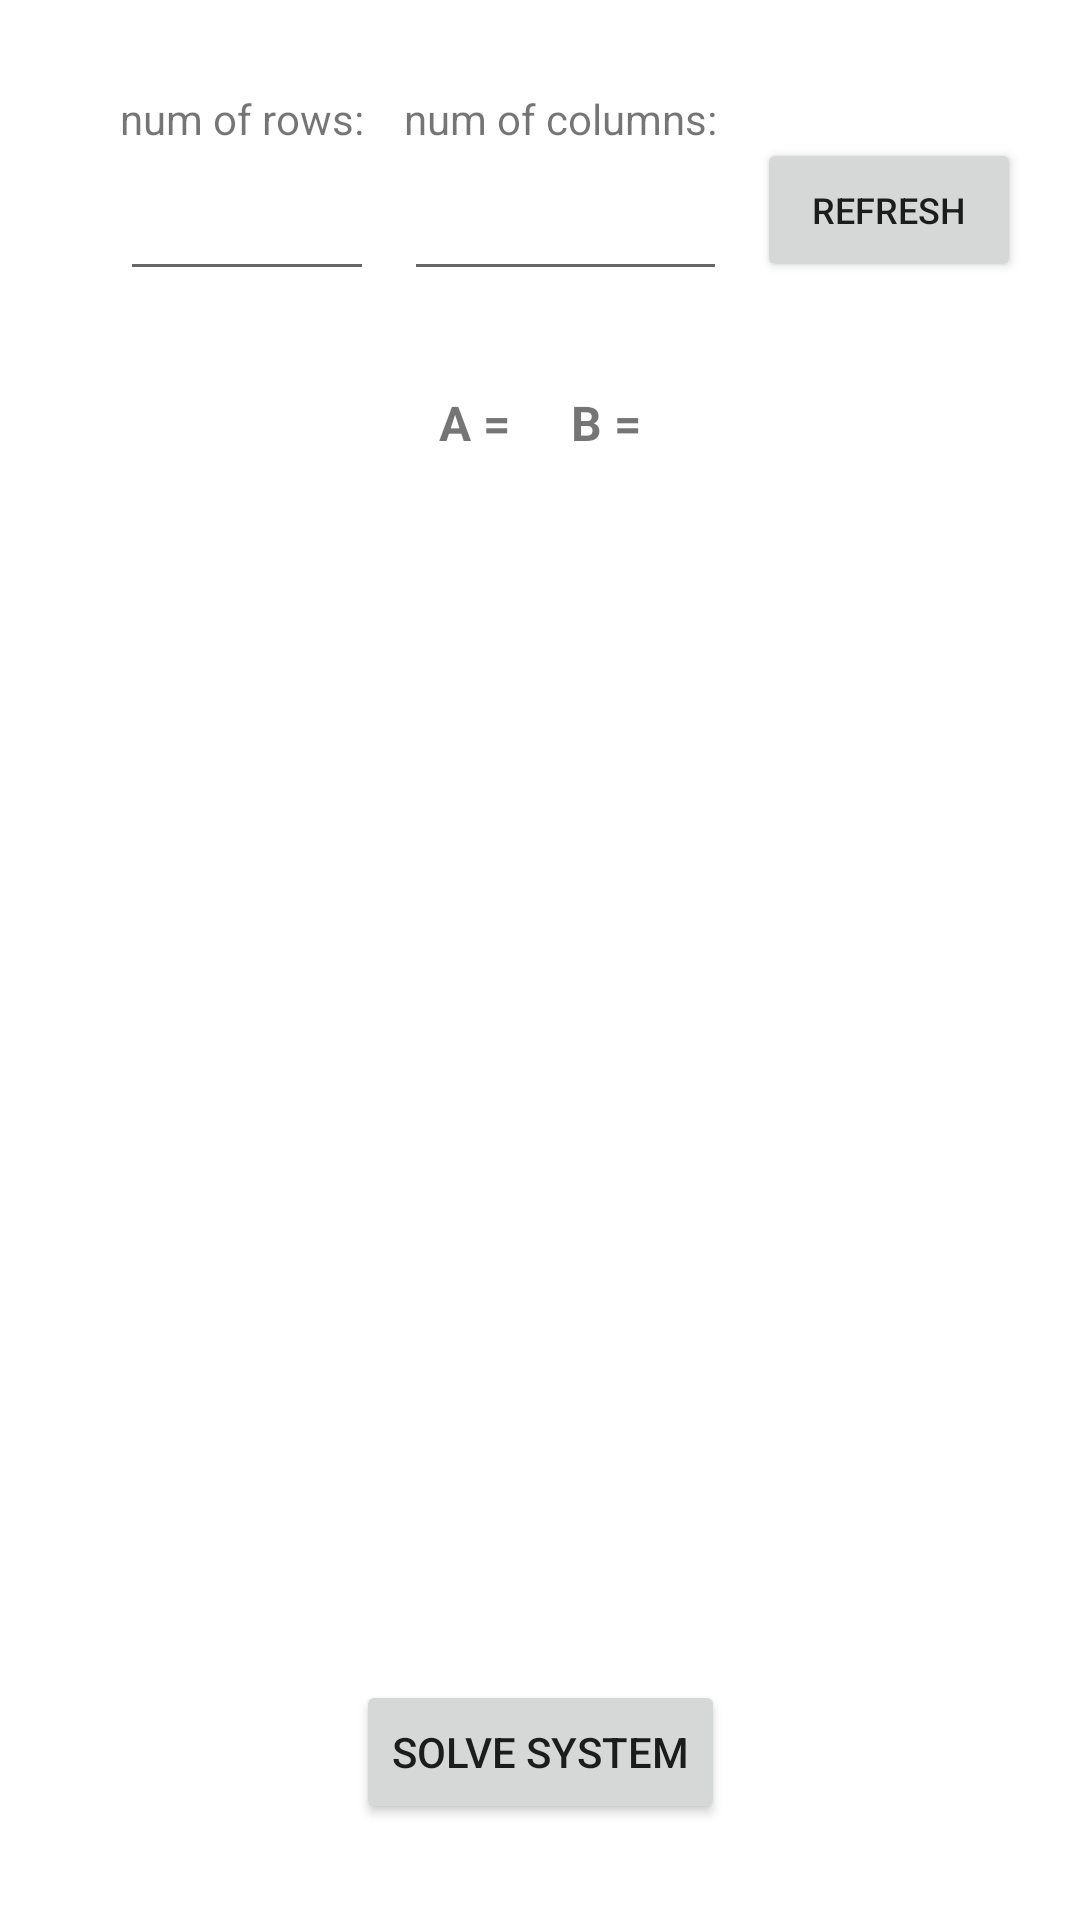

This screen was rendered from an Android layout file. Write that file and the resources it references.
<!-- AndroidManifest.xml: application theme Theme.NumericalTasksSolver -->
<!-- res/layout/activity_gauss_simple_method.xml -->
<?xml version="1.0" encoding="utf-8"?>
<androidx.constraintlayout.widget.ConstraintLayout xmlns:android="http://schemas.android.com/apk/res/android"
    xmlns:app="http://schemas.android.com/apk/res-auto"
    xmlns:tools="http://schemas.android.com/tools"
    android:layout_width="match_parent"
    android:layout_height="match_parent"
    tools:context=".methodstypesactivities.systemsolvingmethods.GaussSimpleMethodActivity">

    <LinearLayout
        android:id="@+id/matrixSizeSetupSection_LinearLayout"
        android:layout_width="wrap_content"
        android:layout_height="80dp"
        android:layout_marginStart="30dp"
        android:layout_marginTop="30dp"
        android:gravity="center"
        android:orientation="horizontal"
        app:layout_constraintStart_toStartOf="parent"
        app:layout_constraintTop_toTopOf="parent">

        <LinearLayout
            android:layout_width="wrap_content"
            android:layout_height="match_parent"
            android:layout_marginStart="10dp"
            android:orientation="vertical">

            <TextView
                android:layout_width="wrap_content"
                android:layout_height="wrap_content"
                android:text="num of rows: " />

            <EditText
                android:id="@+id/numOfRows_EditText"
                android:layout_width="match_parent"
                android:layout_height="wrap_content"
                android:hint=" "
                android:inputType="number"
                android:minHeight="48dp"
                tools:ignore="SpeakableTextPresentCheck" />
        </LinearLayout>

        <LinearLayout
            android:layout_width="wrap_content"
            android:layout_height="match_parent"
            android:layout_marginStart="10dp"
            android:orientation="vertical">

            <TextView
                android:layout_width="wrap_content"
                android:layout_height="wrap_content"
                android:text="num of columns: " />

            <EditText
                android:id="@+id/numOfColumns_EditText"
                android:layout_width="match_parent"
                android:layout_height="wrap_content"
                android:hint=" "
                android:inputType="number"
                android:minHeight="48dp"
                tools:ignore="SpeakableTextPresentCheck" />
        </LinearLayout>

        <Button
            android:id="@+id/refresh_Button"
            android:layout_width="wrap_content"
            android:layout_height="wrap_content"
            android:layout_marginStart="10dp"
            android:text="refresh"
            android:textSize="12sp" />


    </LinearLayout>


    <ScrollView
        android:id="@+id/verticalScrollView"
        android:layout_width="wrap_content"
        android:layout_height="400dp"
        android:layout_marginTop="20dp"
        android:scrollbars="vertical"
        app:layout_constraintEnd_toEndOf="parent"
        app:layout_constraintStart_toStartOf="parent"
        app:layout_constraintTop_toBottomOf="@id/matrixSizeSetupSection_LinearLayout">

        <HorizontalScrollView
            android:layout_width="wrap_content"
            android:layout_height="wrap_content">

            <LinearLayout
                android:layout_width="wrap_content"
                android:layout_height="wrap_content"
                android:orientation="horizontal"
                android:gravity="center">

                <TextView
                    android:layout_width="wrap_content"
                    android:layout_height="wrap_content"
                    android:layout_marginStart="10dp"
                    android:text="A = "
                    android:textSize="16sp"
                    android:textStyle="bold" />


                <GridLayout
                    android:id="@+id/gridLayoutOfMatrixA"
                    android:layout_width="wrap_content"
                    android:layout_height="wrap_content"
                    android:layout_marginStart="6dp">

                </GridLayout>

                <TextView
                    android:layout_width="wrap_content"
                    android:layout_height="wrap_content"
                    android:layout_marginStart="10dp"
                    android:text="B = "
                    android:textSize="16sp"
                    android:textStyle="bold" />

                <GridLayout
                    android:id="@+id/gridLayoutOfVectorB"
                    android:layout_width="wrap_content"
                    android:layout_height="wrap_content"
                    android:layout_marginStart="6dp">

                </GridLayout>

            </LinearLayout>
        </HorizontalScrollView>

    </ScrollView>

    <Button
        android:id="@+id/solveSystem_Button"
        android:layout_width="wrap_content"
        android:layout_height="wrap_content"
        android:text="solve system"
        app:layout_constraintEnd_toEndOf="parent"
        app:layout_constraintStart_toStartOf="parent"
        android:layout_marginTop="30dp"
        app:layout_constraintTop_toBottomOf="@id/verticalScrollView" />
</androidx.constraintlayout.widget.ConstraintLayout>
<!-- resources referenced by this layout -->
<resources>
  <style name="Theme.NumericalTasksSolver" parent="Theme.MaterialComponents.DayNight.DarkActionBar">
          
          <item name="colorPrimary">@color/purple_500</item>
          <item name="colorPrimaryVariant">@color/purple_700</item>
          <item name="colorOnPrimary">@color/white</item>
          
          <item name="colorSecondary">@color/teal_200</item>
          <item name="colorSecondaryVariant">@color/teal_700</item>
          <item name="colorOnSecondary">@color/black</item>
          
          <item name="android:statusBarColor" tools:targetApi="l">?attr/colorPrimaryVariant</item>
          
      </style>
  <!-- not gathered from this repository: default colours our renderer supplied (Android Studio template values) -->
  <color name="purple_500">#FF6200EE</color>
  <color name="purple_700">#FF3700B3</color>
  <color name="teal_200">#FF03DAC5</color>
  <color name="teal_700">#FF018786</color>
  <color name="black">#FF000000</color>
  <color name="white">#FFFFFFFF</color>
</resources>
